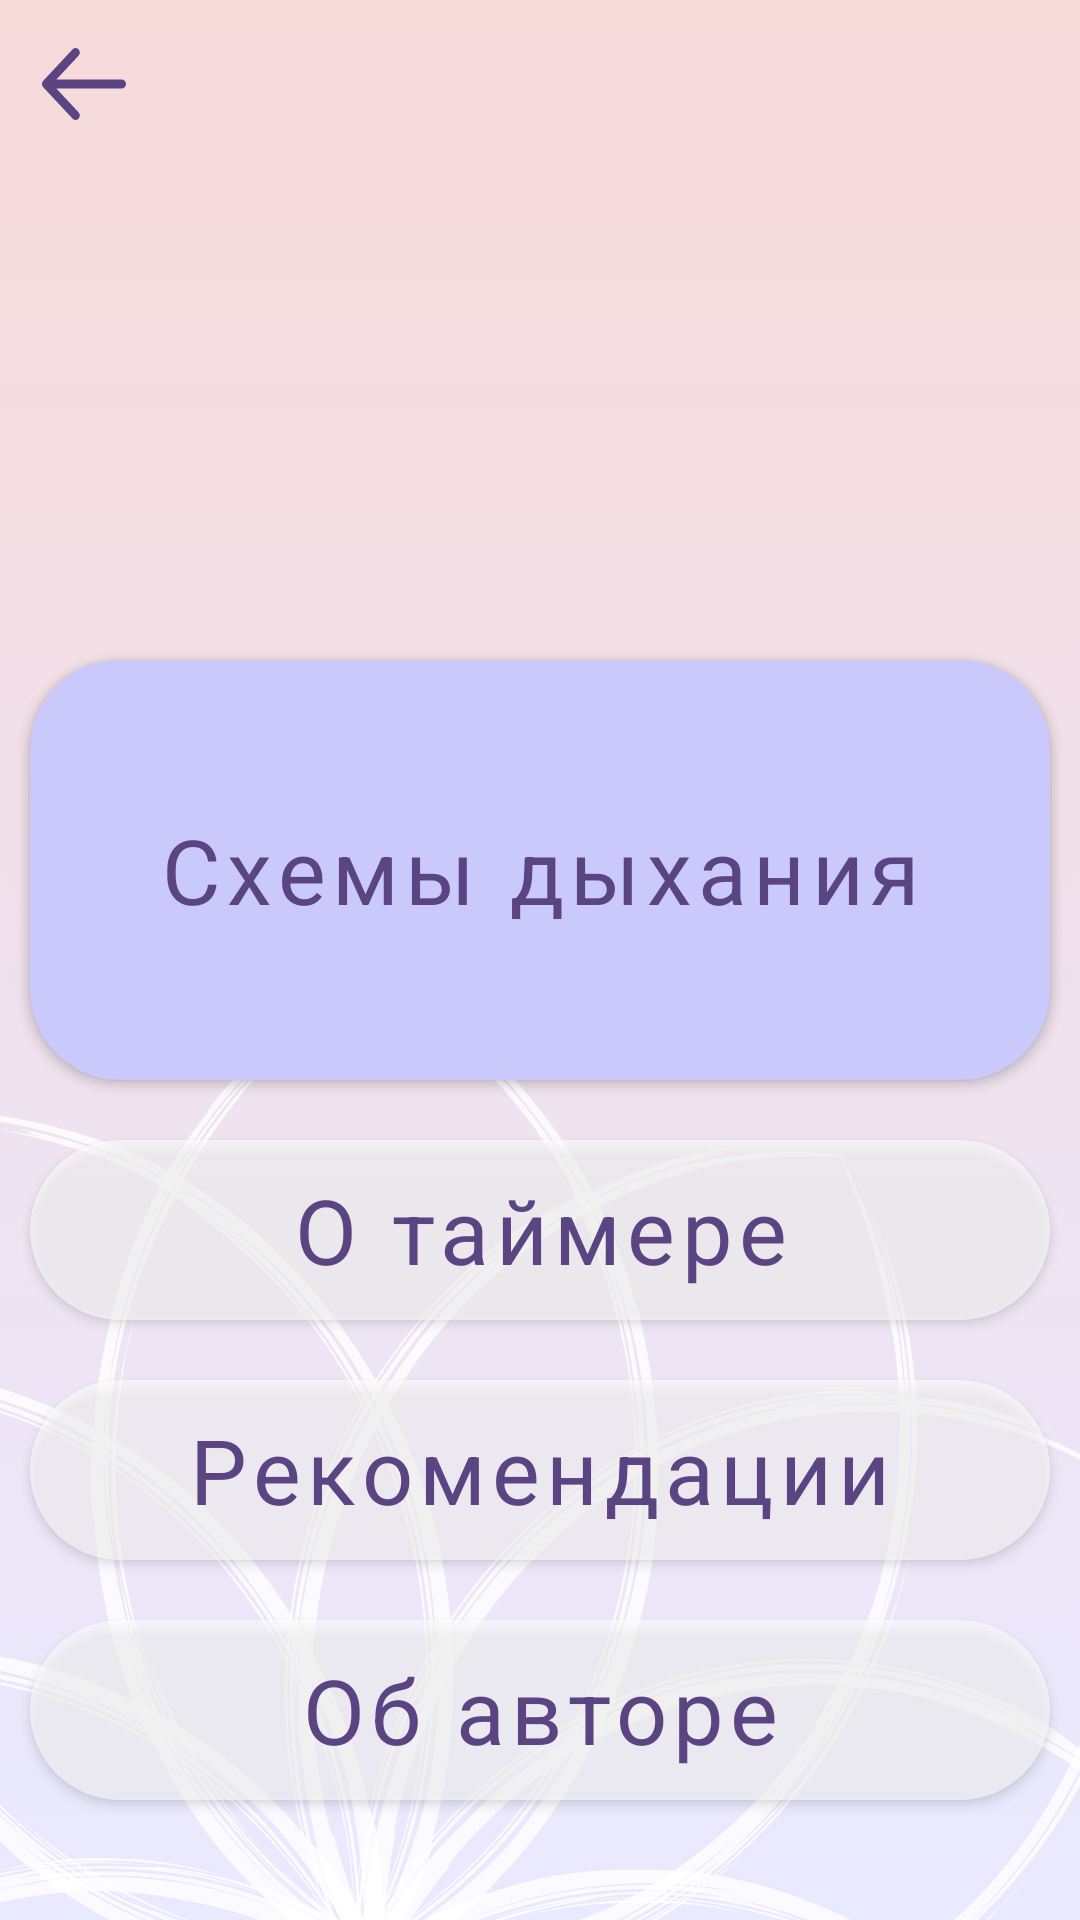

Produce the Android XML layout that renders to this screen, including the resource entries it uses.
<!-- AndroidManifest.xml: application theme Theme.TimerBreathing -->
<!-- res/layout/fragment_info.xml -->
<?xml version="1.0" encoding="utf-8"?>
<FrameLayout xmlns:android="http://schemas.android.com/apk/res/android"
    xmlns:app="http://schemas.android.com/apk/res-auto"
    xmlns:tools="http://schemas.android.com/tools"
    android:layout_width="match_parent"
    android:layout_height="match_parent"
    android:background="@drawable/gradient_background">

    <androidx.constraintlayout.widget.ConstraintLayout

        android:layout_width="match_parent"
        android:layout_height="match_parent"
        tools:context=".presentation.fragments.infoscreen.InfoFragment">

        <androidx.appcompat.widget.Toolbar
            android:id="@+id/toolbar"
            android:layout_width="match_parent"
            android:layout_height="wrap_content"
            app:navigationIcon="@drawable/ic_icon_back"
            android:background="@android:color/transparent"
            app:layout_constraintLeft_toLeftOf="parent"
            app:layout_constraintRight_toRightOf="parent"
            app:layout_constraintTop_toTopOf="parent" />

        <androidx.appcompat.widget.AppCompatButton
            android:id="@+id/scheme_brth"
            style="@style/infoFragmentTextStyle"
            android:layout_width="340dp"
            android:layout_height="140dp"
            android:layout_marginTop="220dp"
            android:elevation="8dp"
            android:background="@drawable/oval_button2"
            android:text="@string/scheme_breathing"
            app:layout_constraintHorizontal_bias="0.507"
            app:layout_constraintLeft_toLeftOf="parent"
            app:layout_constraintRight_toRightOf="parent"
            app:layout_constraintTop_toTopOf="parent" />

        <androidx.appcompat.widget.AppCompatButton
            android:id="@+id/about_tmr"
            style="@style/infoFragmentTextStyle"
            android:layout_width="340dp"
            android:layout_height="60dp"
            android:layout_marginTop="20dp"
            android:background="@drawable/oval_button_white"
            android:text="@string/about_timer"
            app:layout_constraintLeft_toLeftOf="@id/scheme_brth"
            app:layout_constraintRight_toRightOf="@id/scheme_brth"
            app:layout_constraintTop_toBottomOf="@id/scheme_brth" />

        <androidx.appcompat.widget.AppCompatButton
            android:id="@+id/recomentations"
            style="@style/infoFragmentTextStyle"
            android:layout_width="340dp"
            android:layout_height="60dp"
            android:layout_marginTop="20dp"
            android:background="@drawable/oval_button_white"

            android:text="@string/recomendations"
            app:layout_constraintLeft_toLeftOf="@id/about_tmr"
            app:layout_constraintRight_toRightOf="@id/about_tmr"
            app:layout_constraintTop_toBottomOf="@id/about_tmr" />

        <androidx.appcompat.widget.AppCompatButton
            android:id="@+id/about_auth"
            style="@style/infoFragmentTextStyle"
            android:layout_width="340dp"
            android:layout_height="60dp"
            android:layout_marginTop="20dp"
            android:background="@drawable/oval_button_white"

            android:text="@string/about_author"
            app:layout_constraintLeft_toLeftOf="@id/recomentations"
            app:layout_constraintRight_toRightOf="@id/about_tmr"
            app:layout_constraintTop_toBottomOf="@id/recomentations" />

        <View
            android:layout_width="wrap_content"
            android:layout_height="317dp"
            android:background="@drawable/ic_frame_info"
            app:layout_constraintLeft_toLeftOf="parent"
            app:layout_constraintRight_toRightOf="parent"
            app:layout_constraintBottom_toBottomOf="parent" />
    </androidx.constraintlayout.widget.ConstraintLayout>
</FrameLayout>
<!-- resources referenced by this layout -->
<resources>
  <!-- drawable gradient_background (drawable) -->
  <?xml version="1.0" encoding="utf-8"?>
  <selector xmlns:android="http://schemas.android.com/apk/res/android">
      <item>
          <shape>
              <gradient
                  android:angle="90"
                  android:endColor="#F7DADA"
                  android:startColor="#E9E9FF"
                  android:type="linear" >
              </gradient>
          </shape>
      </item>
  </selector>
  <!-- drawable ic_frame_info: vector/xml drawable (drawable, 151650 chars, omitted) -->
  <!-- drawable ic_icon_back (drawable) -->
  <vector xmlns:android="http://schemas.android.com/apk/res/android"
      android:width="28dp"
      android:height="24dp"
      android:viewportWidth="28"
      android:viewportHeight="24">
    <path
        android:pathData="M12.3064,0.5807L12.1899,0.4393C11.6853,-0.1014 10.8911,-0.143 10.3419,0.3146L10.2101,0.4393L0.4101,10.9393L0.3521,11.0053L0.2749,11.107L0.1745,11.2739L0.0997,11.443L0.0502,11.601L0.0097,11.8229L0,12L0.0039,12.1129L0.0283,12.3011L0.0696,12.4682L0.1311,12.6348L0.2044,12.7811L0.3076,12.9382L0.4101,13.0607L10.2101,23.5607C10.7568,24.1464 11.6432,24.1464 12.1899,23.5607C12.6946,23.0199 12.7334,22.1691 12.3064,21.5807L12.1899,21.4393L4.7824,13.5H26.6C27.3732,13.5 28,12.8284 28,12C28,11.1716 27.3732,10.5 26.6,10.5H4.7796L12.1899,2.5607C12.6946,2.0199 12.7334,1.1691 12.3064,0.5807L12.1899,0.4393L12.3064,0.5807Z"
        android:fillColor="#5A4482"
        android:fillType="evenOdd"/>
  </vector>
  <!-- drawable oval_button2 (drawable-v24) -->
  <?xml version="1.0" encoding="utf-8"?>
  <shape xmlns:android="http://schemas.android.com/apk/res/android"
      android:shape="rectangle">
      <solid android:color="@color/color1" />
              <corners android:radius="30dp"/>
  </shape>
  <!-- drawable oval_button_white (drawable-v24) -->
  <?xml version="1.0" encoding="utf-8"?>
  <shape xmlns:android="http://schemas.android.com/apk/res/android"
      android:shape="rectangle">
      <solid android:color="#99FFFFFF" />
      <corners android:radius="30dp" />
  
  </shape>
  <string name="about_author">Об авторе</string>
  <string name="about_timer">О таймере</string>
  <string name="recomendations">Рекомендации</string>
  <string name="scheme_breathing">Схемы дыхания</string>
  <style name="infoFragmentTextStyle">
          <item name="fontFamily">@font/mazzardh_extralight</item>
          <item name="tabStyle">@id/italic</item>
          <item name="android:textAllCaps">false</item>
          <item name="android:textSize">30sp</item>
          <item name="android:textColor">@color/color6</item>
          <item name="android:letterSpacing">0.07</item>
      </style>
  <style name="Theme.TimerBreathing" parent="Theme.MaterialComponents.DayNight.NoActionBar">
          
          <item name="colorPrimary">@color/purple_500</item>
          <item name="colorPrimaryVariant">@color/purple_700</item>
          <item name="colorOnPrimary">@color/white</item>
          
          <item name="colorSecondary">@color/teal_200</item>
          <item name="colorSecondaryVariant">@color/teal_700</item>
          <item name="colorOnSecondary">@color/black</item>
          
          <item name="android:windowFullscreen">true</item>
          <item name="android:statusBarColor" tools:targetApi="l">?attr/colorPrimaryVariant</item>
          
      </style>
  <color name="color1">#C9C9FB</color>
  <color name="color6">#5A4482</color>
  <color name="purple_500">#FF6200EE</color>
  <color name="purple_700">#FF3700B3</color>
  <color name="white">#FFFFFFFF</color>
  <color name="teal_200">#FF03DAC5</color>
  <color name="teal_700">#FF018786</color>
  <color name="black">#FF000000</color>
</resources>
